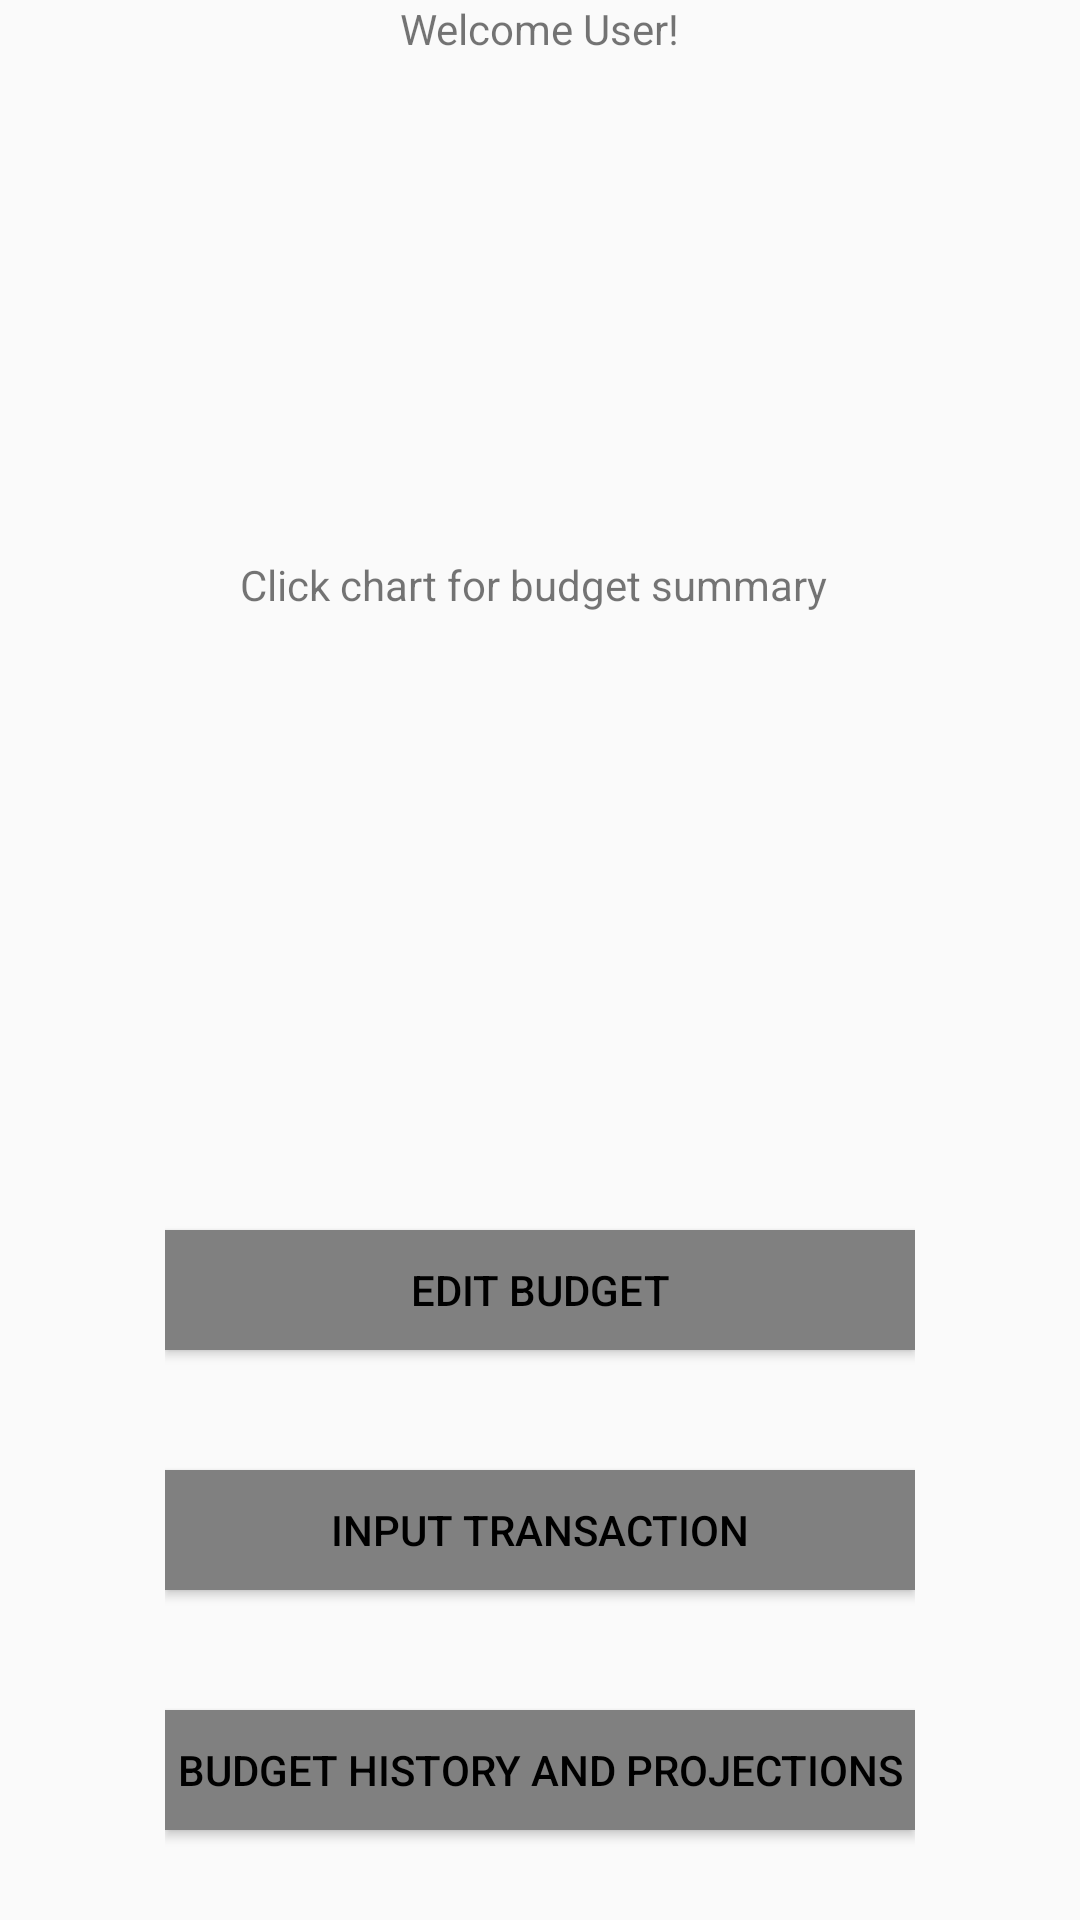

Write the Android layout XML for this screen, with the resource values it uses.
<!-- AndroidManifest.xml: application theme Theme.BudgetingBuddy -->
<!-- res/layout/home_screen.xml -->
<?xml version="1.0" encoding="utf-8"?>
<RelativeLayout
    xmlns:android="http://schemas.android.com/apk/res/android" android:layout_width="match_parent"
    android:layout_height="match_parent"
    android:orientation="vertical"
    android:id="@+id/home_layout">

    <TextView
        android:id="@+id/welcome_text_view"
        android:layout_width="wrap_content"
        android:layout_height="wrap_content"
        android:text="@string/welcome_user"
        android:layout_centerHorizontal="true"
        />

    <LinearLayout
        android:layout_width="wrap_content"
        android:layout_height="wrap_content"
        android:orientation="vertical"
        android:layout_centerHorizontal="true">

        <RelativeLayout
            android:layout_width="match_parent"
            android:layout_height="wrap_content">
            <ImageView
                android:id="@+id/pie_chart_image_view"
                android:layout_width="350dp"
                android:layout_height="350dp"
                android:layout_marginBottom="20dp"
                android:layout_marginTop="20dp"
                android:layout_centerInParent="true"/>

            <TextView
                android:id="@+id/click_text_view"
                android:layout_width="match_parent"
                android:layout_height="wrap_content"
                android:text="@string/click_chart_for_budget_summary"
                android:layout_alignTop="@id/pie_chart_image_view"
                android:layout_centerInParent="true"
                android:layout_marginLeft="50dp"
                />

        </RelativeLayout>


        <Button
            android:id="@+id/home_edit_budget_button"
            android:text="@string/edit_budget"
            style="@style/LongButton"
            />

        <Button
            android:id="@+id/home_input_transaction_button"
            android:text="@string/input_transaction"
            style="@style/LongButton"
            />

        <Button
            android:id="@+id/home_budget_history_button"
            android:text="@string/budget_history_and_projections"
            style="@style/LongButton"
            />
    </LinearLayout>

</RelativeLayout>
<!-- resources referenced by this layout -->
<resources>
  <string name="budget_history_and_projections">Budget History and Projections</string>
  <string name="click_chart_for_budget_summary">Click chart for budget summary</string>
  <string name="edit_budget">Edit Budget</string>
  <string name="input_transaction">Input Transaction</string>
  <string name="welcome_user">Welcome User!</string>
  <style name="LongButton" parent="Widget.AppCompat.Button">
          <item name="android:layout_width">250dp</item>
          <item name="android:layout_height">40dp</item>
          <item name="android:textColor">@color/black</item>
          <item name="android:layout_marginBottom">20dp</item>
          <item name="android:layout_marginTop">20dp</item>
          <item name="android:background">@color/gray</item>
      </style>
  <style name="Theme.BudgetingBuddy" parent="Theme.AppCompat.Light.DarkActionBar">
          
          <item name="colorPrimary">@color/purple_500</item>
          <item name="colorPrimaryVariant">@color/purple_700</item>
          <item name="colorOnPrimary">@color/white</item>
          
          <item name="colorSecondary">@color/teal_200</item>
          <item name="colorSecondaryVariant">@color/teal_700</item>
          <item name="colorOnSecondary">@color/black</item>
          
          <item name="android:statusBarColor" tools:targetApi="l">?attr/colorPrimaryVariant</item>
          
      </style>
  <color name="black">#FF000000</color>
  <color name="gray">#808080</color>
  <color name="purple_500">#FF6200EE</color>
  <color name="purple_700">#FF3700B3</color>
  <color name="white">#FFFFFFFF</color>
  <color name="teal_200">#FF03DAC5</color>
  <color name="teal_700">#FF018786</color>
</resources>
